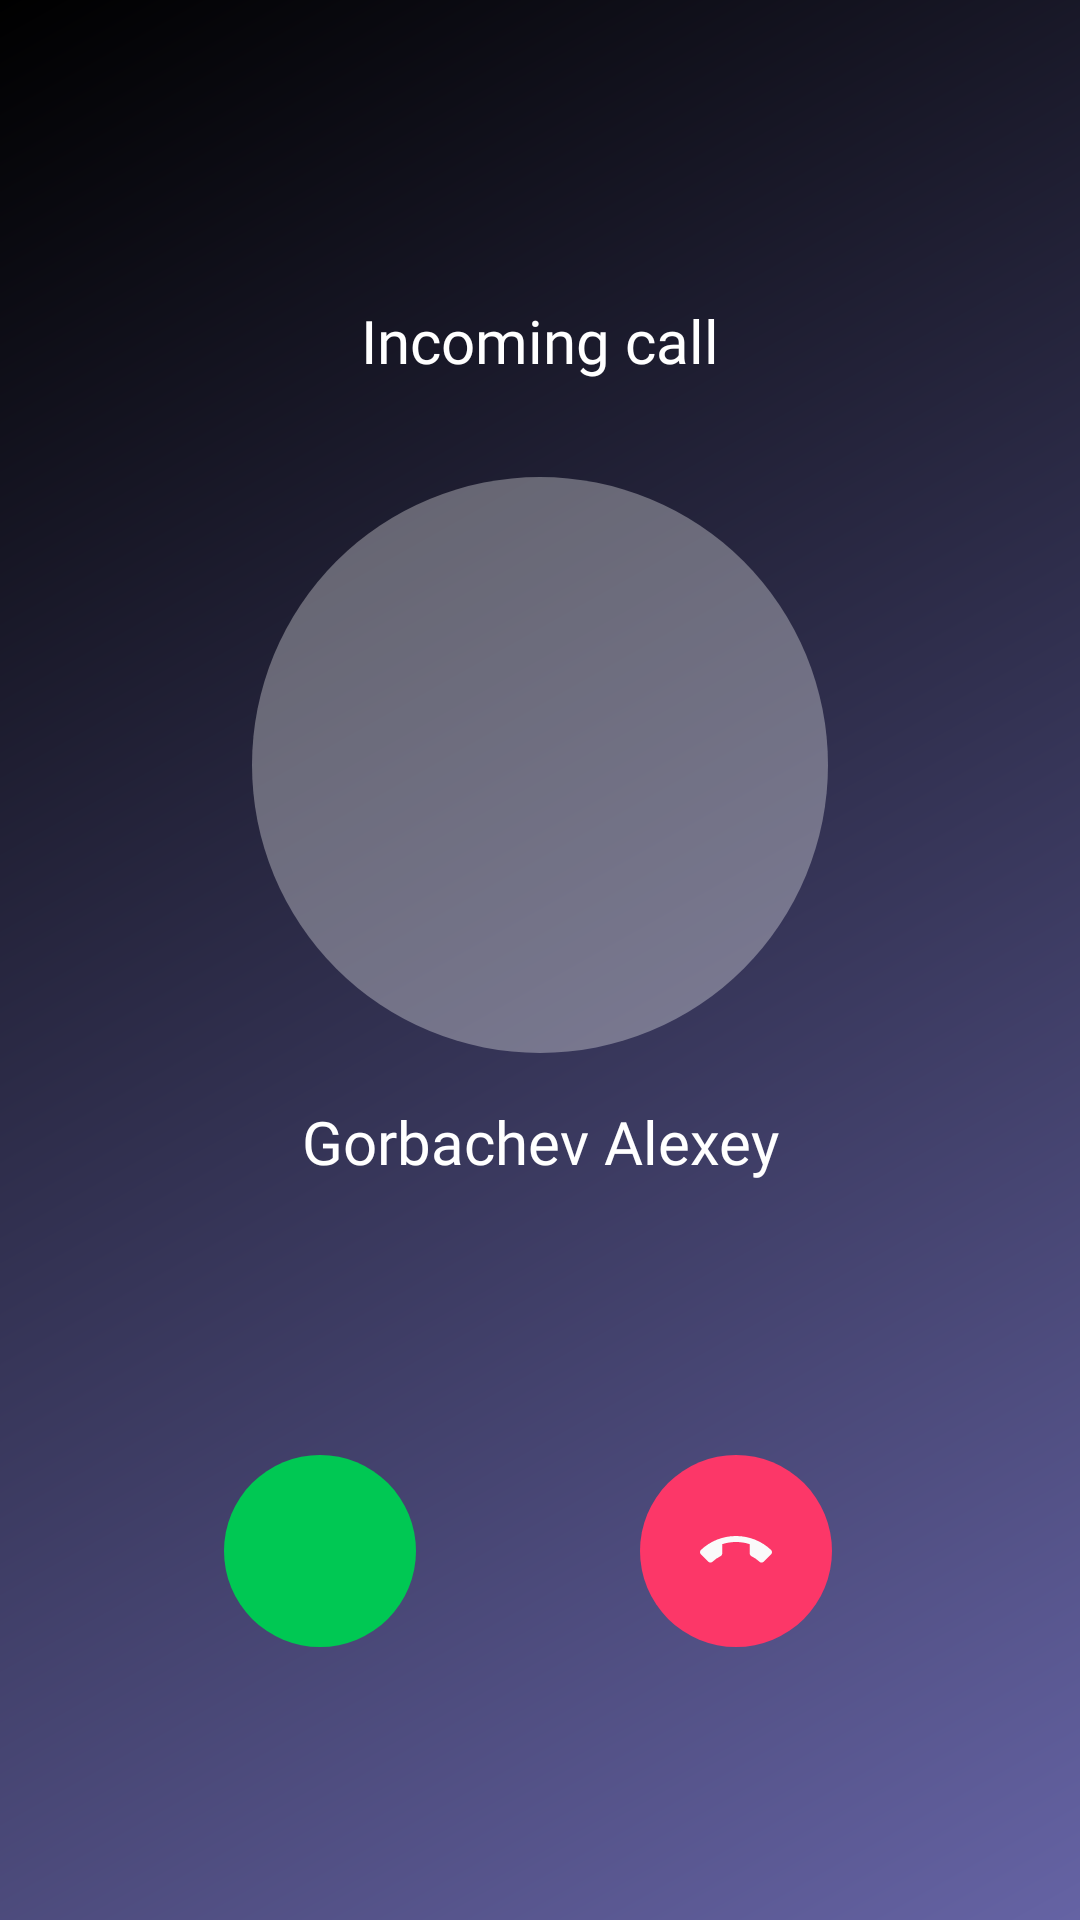

Produce the Android XML layout that renders to this screen, including the resource entries it uses.
<!-- AndroidManifest.xml: application theme AppTheme -->
<!-- res/layout/activity_incoming_call.xml -->
<?xml version="1.0" encoding="utf-8"?>
<android.support.constraint.ConstraintLayout xmlns:android="http://schemas.android.com/apk/res/android"
    xmlns:app="http://schemas.android.com/apk/res-auto"
    android:layout_width="match_parent"
    android:layout_height="match_parent"
    android:background="@drawable/bg_gradient_background"
    android:fitsSystemWindows="false">

    <TextView
        android:id="@+id/textView1"
        android:layout_width="wrap_content"
        android:layout_height="wrap_content"
        android:layout_marginBottom="8dp"
        android:layout_marginEnd="8dp"
        android:layout_marginStart="8dp"
        android:layout_marginTop="100dp"
        android:gravity="center"
        android:maxWidth="230dp"
        android:text="Incoming call"
        android:textAppearance="@style/AvenirRegular.20.White"
        app:layout_constraintEnd_toEndOf="parent"
        app:layout_constraintHorizontal_bias="0.5"
        app:layout_constraintStart_toStartOf="parent"
        app:layout_constraintTop_toTopOf="parent"
        app:layout_constraintVertical_chainStyle="packed" />

    <ImageView
        android:id="@+id/imageView2"
        android:layout_width="192dp"
        android:layout_height="192dp"
        android:layout_marginBottom="40dp"
        android:layout_marginEnd="8dp"
        android:layout_marginStart="8dp"
        android:layout_marginTop="32dp"
        app:layout_constraintEnd_toEndOf="parent"
        app:layout_constraintStart_toStartOf="parent"
        app:layout_constraintTop_toBottomOf="@id/textView1"
        app:srcCompat="@drawable/bg_placeholder_circle" />

    <TextView
        android:id="@+id/textView4"
        android:layout_width="wrap_content"
        android:layout_height="wrap_content"
        android:layout_marginEnd="8dp"
        android:layout_marginStart="8dp"
        android:layout_marginTop="16dp"
        android:gravity="center"
        android:maxWidth="230dp"
        android:text="Gorbachev Alexey"
        android:textAppearance="@style/AvenirRegular.20.White"
        app:layout_constraintEnd_toEndOf="parent"
        app:layout_constraintStart_toStartOf="parent"
        app:layout_constraintTop_toBottomOf="@+id/imageView2"
        app:layout_constraintVertical_chainStyle="packed" />


    <ImageButton
        android:id="@+id/imageButton2"
        android:layout_width="64dp"
        android:layout_height="64dp"
        android:layout_marginBottom="8dp"
        android:layout_marginTop="8dp"
        android:background="@drawable/bg_circle_green_selector"
        android:src="@drawable/ic_call_white_24dp"
        app:layout_constraintBottom_toBottomOf="parent"
        app:layout_constraintEnd_toStartOf="@+id/imageButton3"
        app:layout_constraintStart_toStartOf="parent"
        app:layout_constraintTop_toBottomOf="@+id/textView4" />

    <ImageButton
        android:id="@+id/imageButton3"
        android:layout_width="64dp"
        android:layout_height="64dp"
        android:layout_marginBottom="8dp"
        android:layout_marginEnd="8dp"
        android:layout_marginTop="8dp"
        android:background="@drawable/bg_circle_red_selector"
        android:src="@drawable/ic_call_end_white_24dp"
        app:layout_constraintBottom_toBottomOf="parent"
        app:layout_constraintEnd_toEndOf="parent"
        app:layout_constraintStart_toEndOf="@+id/imageButton2"
        app:layout_constraintTop_toBottomOf="@+id/textView4" />

    
</android.support.constraint.ConstraintLayout>
<!-- resources referenced by this layout -->
<resources>
  <!-- drawable bg_circle_green_selector (drawable) -->
  <?xml version="1.0" encoding="utf-8"?>
  <selector xmlns:android="http://schemas.android.com/apk/res/android">
      <item android:drawable="@drawable/state_pressed_ripple" android:state_enabled="true" android:state_pressed="true" />
      <item android:drawable="@drawable/bg_circle_green" android:state_enabled="true" />
  </selector>
  <!-- drawable bg_circle_red_selector (drawable) -->
  <?xml version="1.0" encoding="utf-8"?>
  <selector xmlns:android="http://schemas.android.com/apk/res/android">
      <item android:drawable="@drawable/state_pressed_ripple" android:state_enabled="true" android:state_pressed="true" />
      <item android:drawable="@drawable/bg_circle_red" android:state_enabled="true" />
  </selector>
  <!-- drawable bg_gradient_background (drawable) -->
  <?xml version="1.0" encoding="utf-8"?>
  <shape xmlns:android="http://schemas.android.com/apk/res/android" android:shape="rectangle" >
  
      <gradient
          android:angle="135"
          android:endColor="#000000"
          android:startColor="@color/colorPrimary"
          android:type="linear" />
  </shape>
  <!-- drawable bg_placeholder_circle (drawable) -->
  <?xml version="1.0" encoding="utf-8"?>
  <shape android:shape="oval"
      xmlns:android="http://schemas.android.com/apk/res/android" >
      <corners android:radius="100dp"/>
      <solid android:color="#55FAFAFA"/>
  </shape>
  <style name="AccentButton">
          <item name="android:background">@color/colorAccent</item>
          <item name="android:textAppearance">@style/AvenirLight.16.White</item>
          <item name="android:alpha">0.95</item>
          <item name="android:foreground">?selectableItemBackground</item>
      </style>
  <style name="AvenirRegular.20.White">
          <item name="android:textColor">#ffffff</item>
      </style>
  <style name="StrokeButton">
          <item name="android:background">@drawable/bg_stroke_button</item>
          <item name="android:textAppearance">@style/AvenirLight.16.White</item>
          <item name="android:textColor">#7Fffffff</item>
          <item name="android:foreground">?selectableItemBackground</item>
      </style>
  <!-- drawable state_pressed_ripple (drawable) -->
  <?xml version="1.0" encoding="UTF-8"?>
  <ripple xmlns:android="http://schemas.android.com/apk/res/android"
      android:color="#fff">
      <item>
          <shape android:shape="oval">
              <solid android:color="#1AFFFFFF" />
          </shape>
          <color android:color="#fff" />
      </item>
  </ripple>
  <!-- drawable bg_circle_green (drawable) -->
  <?xml version="1.0" encoding="utf-8"?>
  <shape xmlns:android="http://schemas.android.com/apk/res/android"
      android:shape="oval">
      <solid android:color="#00c853" />
  </shape>
  <!-- drawable bg_circle_red (drawable) -->
  <?xml version="1.0" encoding="utf-8"?>
  <shape xmlns:android="http://schemas.android.com/apk/res/android"
      android:shape="oval">
      <solid android:color="#FC3768" />
  </shape>
  <color name="colorPrimary">#6563A4</color>
  <color name="colorAccent">#FC3768</color>
  <style name="AvenirLight.16.White">
          <item name="android:textColor">#ffffff</item>
      </style>
  <!-- drawable bg_stroke_button (drawable) -->
  <?xml version="1.0" encoding="utf-8"?>
  <shape xmlns:android="http://schemas.android.com/apk/res/android"
      android:shape="rectangle">
      <stroke android:width="2dp" android:color="#32FFFFFF"/>
  </shape>
  <color name="colorPrimaryDark">#6563A4</color>
  <style name="AvenirRegular.16.Dark">
          <item name="android:textColor">#1D1D26</item>
      </style>
</resources>
